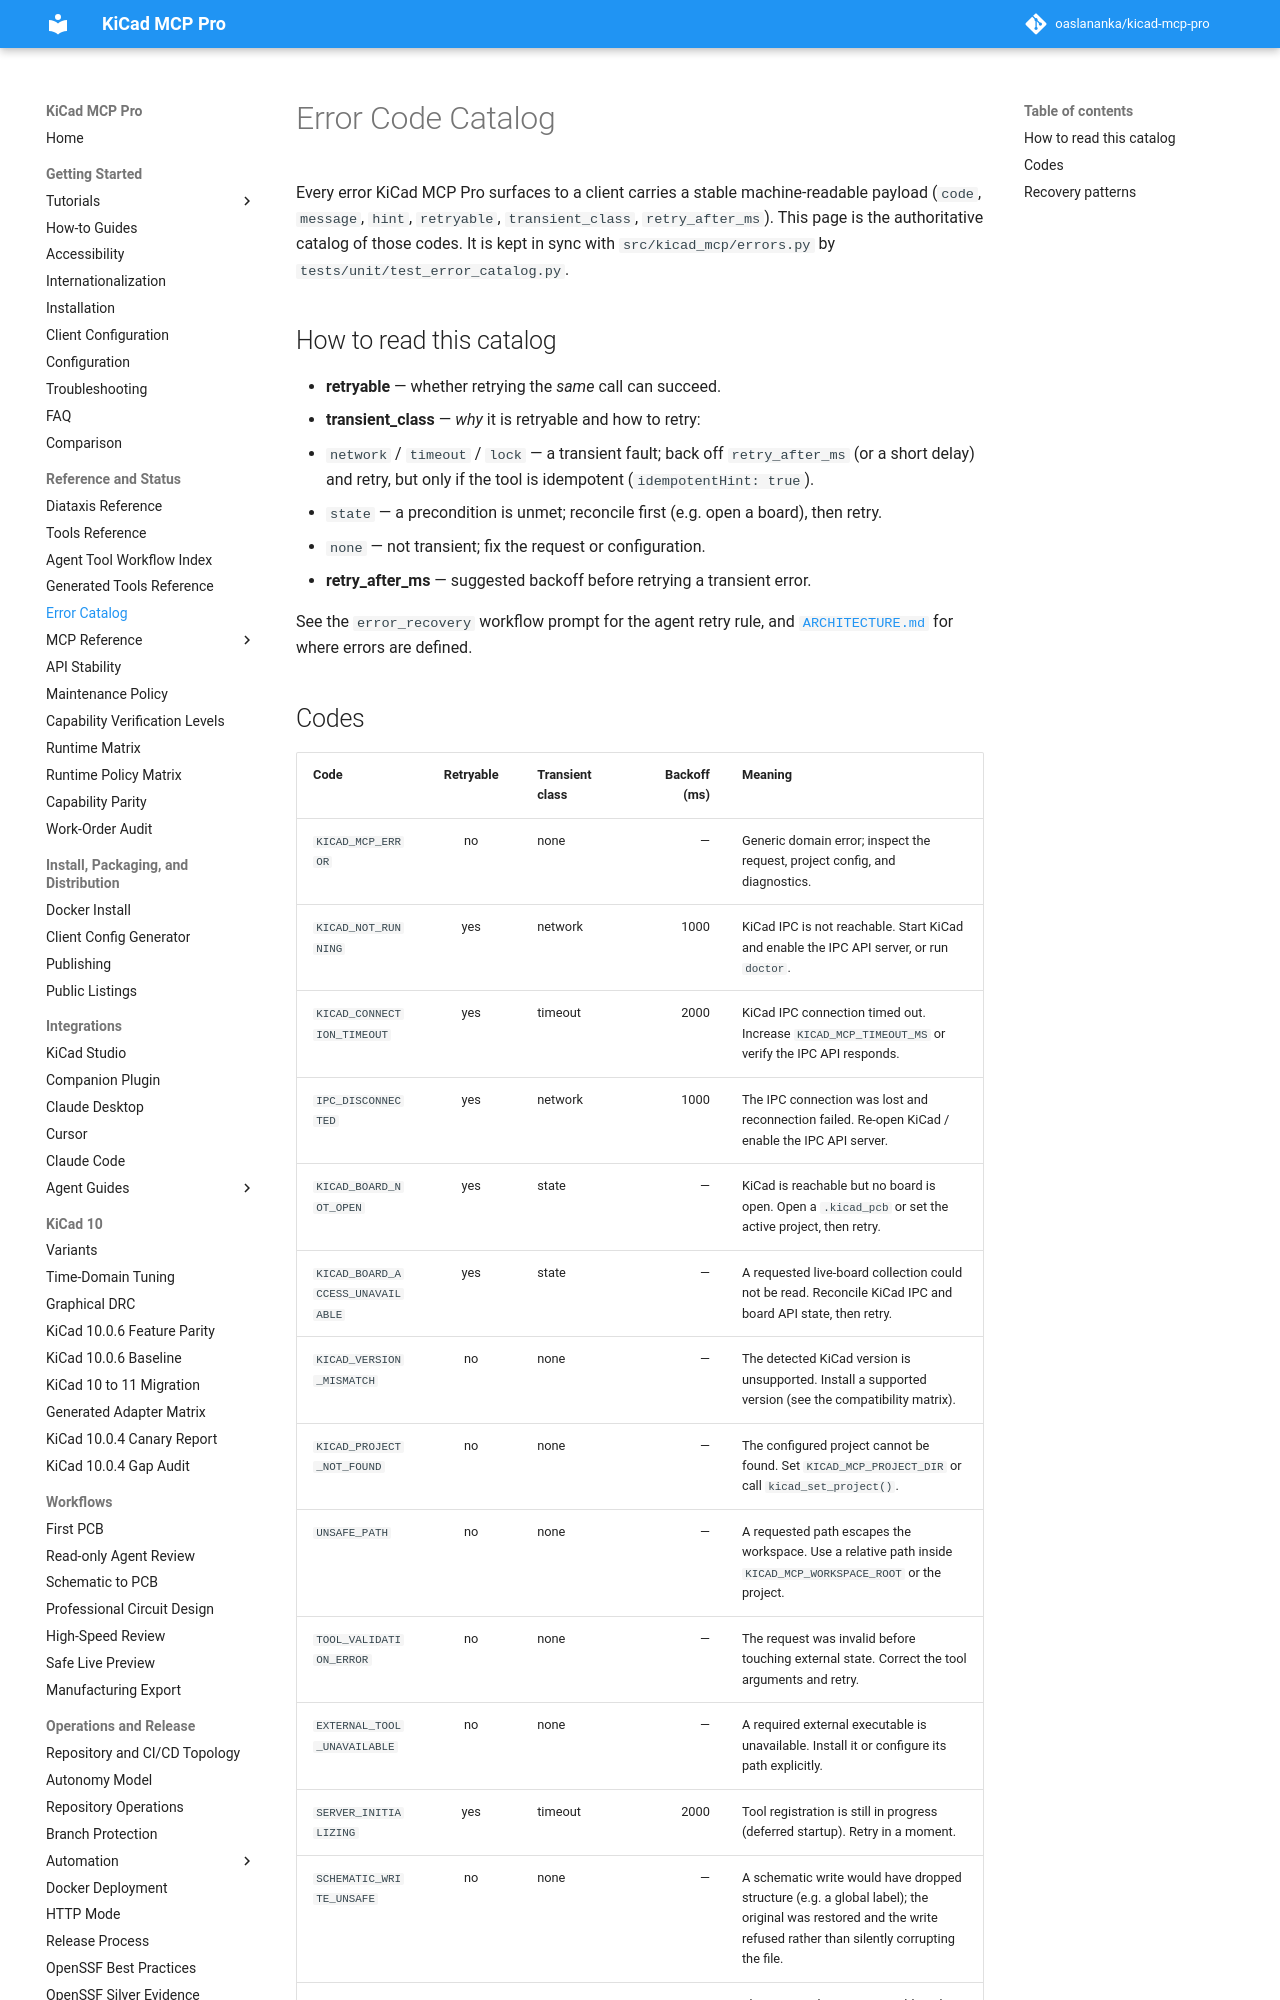

repository: TotallyNotAHackerTrustMeIAmADolphin/kicad-mcp-pro · page: errors/index.html · generator: mkdocs

# Error Code Catalog

Every error KiCad MCP Pro surfaces to a client carries a stable machine-readable
payload (`code`, `message`, `hint`, `retryable`, `transient_class`, `retry_after_ms`).
This page is the authoritative catalog of those codes. It is kept in sync with
`src/kicad_mcp/errors.py` by `tests/unit/test_error_catalog.py`.

## How to read this catalog

- **retryable** — whether retrying the *same* call can succeed.
- **transient_class** — *why* it is retryable and how to retry:
  - `network` / `timeout` / `lock` — a transient fault; back off `retry_after_ms` (or a
    short delay) and retry, but only if the tool is idempotent (`idempotentHint: true`).
  - `state` — a precondition is unmet; reconcile first (e.g. open a board), then retry.
  - `none` — not transient; fix the request or configuration.
- **retry_after_ms** — suggested backoff before retrying a transient error.

See the `error_recovery` workflow prompt for the agent retry rule, and
[`ARCHITECTURE.md`](https://github.com/oaslananka/kicad-mcp-pro/blob/main/ARCHITECTURE.md)
for where errors are defined.
